Run: headless pygame with SDL's dummy video driver; simulated clock (each Clock.tick advances the game by its frame time, no real sleeping); random seed 0; keys injected as events and as key.get_pressed() state; no mouse input.
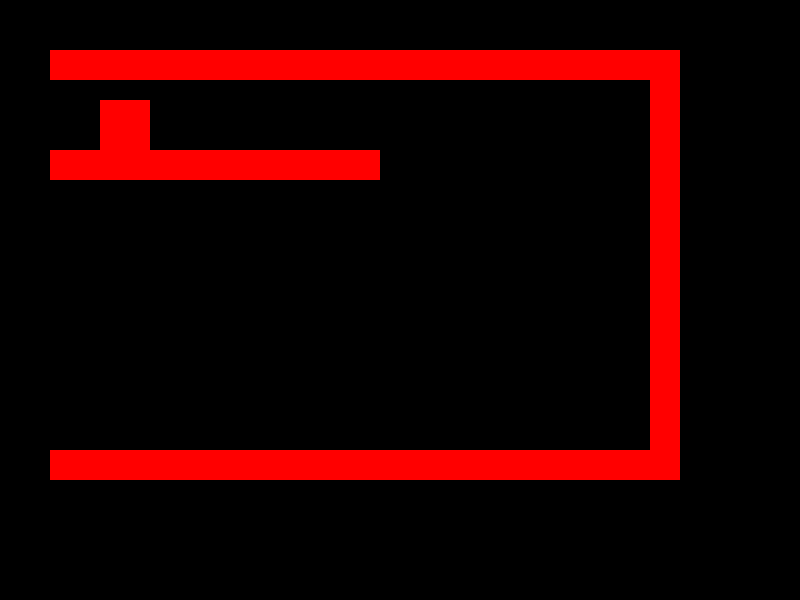
Frame 1 of 4 · flips 1–60 · no input
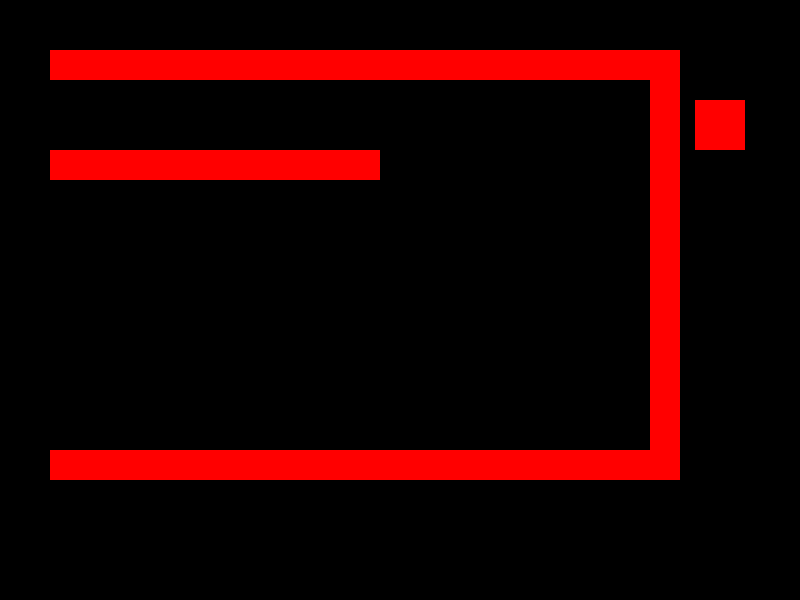
Frame 2 of 4 · flips 61–180 · tapped SPACE, RETURN · held RIGHT (→), D
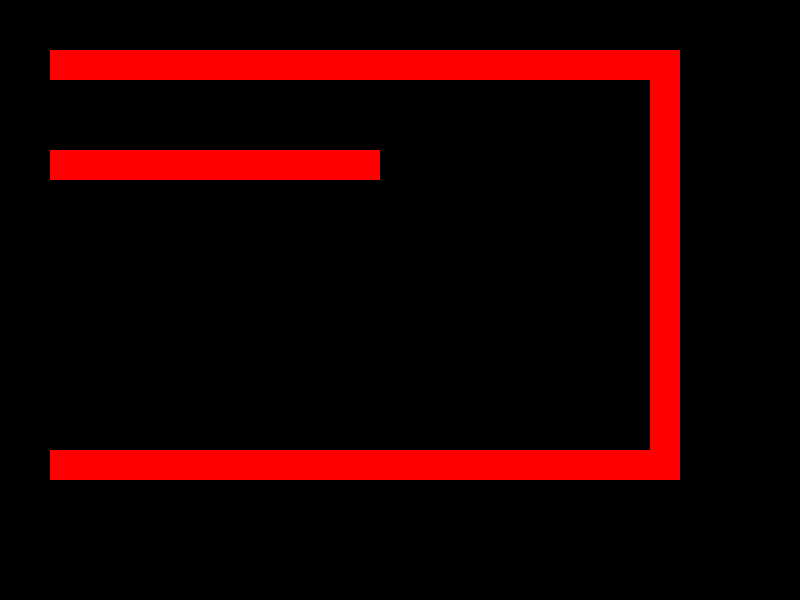
Frame 3 of 4 · flips 181–300 · held DOWN (↓), S
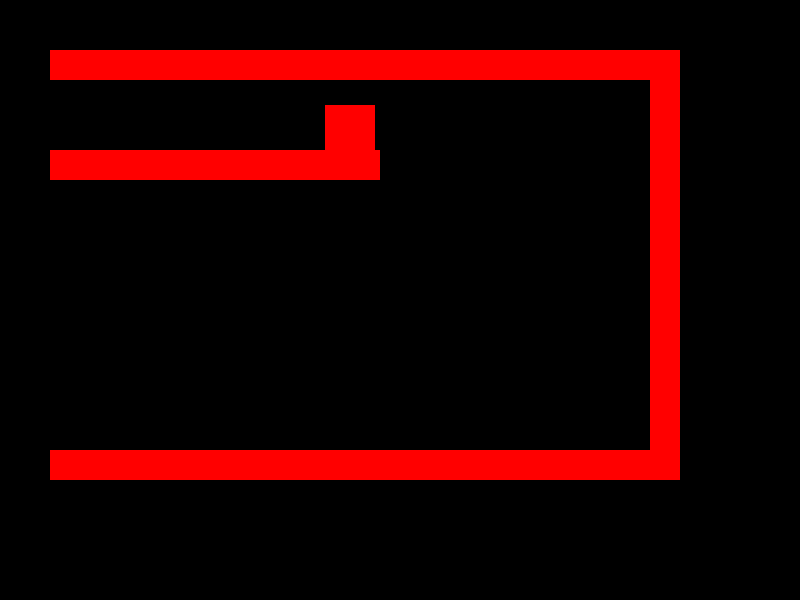
Frame 4 of 4 · flips 301–420 · held LEFT (←), A, UP (↑), W

The pygame program that drew these frames:

import pygame

pygame.init()

window = pygame.display.set_mode((800, 600))
background_color = (0, 0, 0)  # Чорний колір

player = pygame.Rect(100,100,50,50)

walls =  [pygame.Rect(50,50,600,30),#верня стіна
          pygame.Rect(650,50,30,400),
          pygame.Rect(50,450,630,30),
          pygame.Rect(50,450,630,30),
          pygame.Rect(50,150,330,30)
          ]

# Головний цикл програми
game = True
while game:
    for event in pygame.event.get():
        if event.type == pygame.QUIT:
            game = False

    # Заповнення фону
    window.fill(background_color)

    pygame.draw.rect(window,(255,0,0),player)

    keys = pygame.key.get_pressed()
    if keys[pygame.K_a]:
        player.x -=5
        for i in walls:
            if player.colliderect(i):
                player.x += 5
    if keys[pygame.K_d]:
        player.x += 5
    if keys[pygame.K_w]:
        player.y -= 5
    if keys[pygame.K_s]:
        player.y += 5


    for i in walls:
        pygame.draw.rect(window,(255,0,0),i)
    # Оновлення екрану
    pygame.display.update()
    # Встановлення частоти кадрів
    pygame.time.Clock().tick(60)
